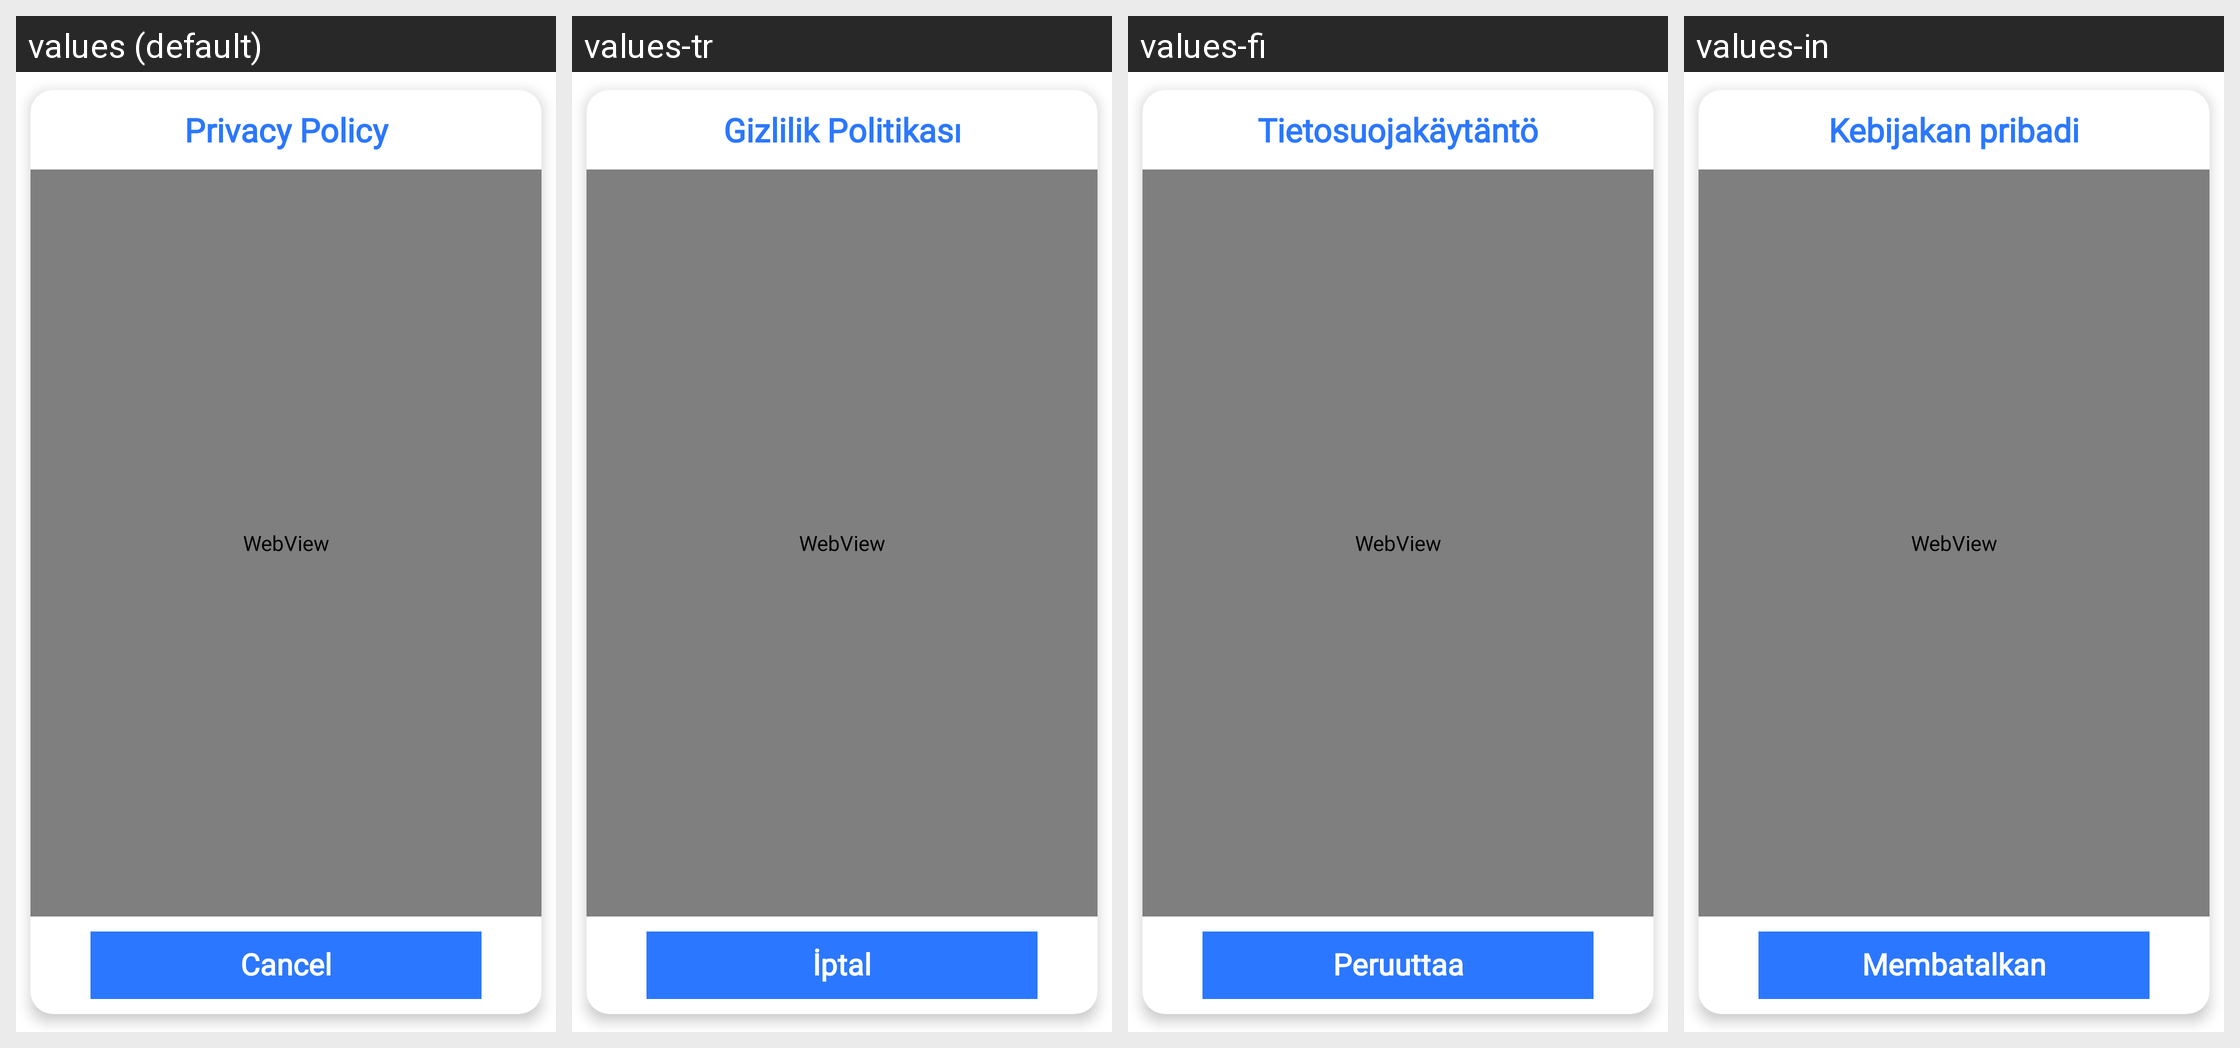

Strings drawn on this Android screen and how each of the app's shown locales translates them:
Android screen res/layout/privacy_policy.xml rendered under 4 locales, left to right: values (default), values-tr, values-fi, values-in. Device: Nexus 5 (rendered at 1080×1920; each locale shown at half size, 540×960, under a caption strip naming it); theme Theme.CastForChromeCast.
Other locales in the repository, not shown: values-es, values-fr, values-hi, values-ja, values-kr, values-no, values-ru, values-vi.
Strings drawn on this screen, with the default value and each locale's value (text and hints the layout hard-codes, and strings that could not be matched under every locale, appear in the picture but are not listed):

privacy_policy
  values: Privacy Policy
  values-tr: Gizlilik Politikası
  values-fi: Tietosuojakäytäntö
  values-in: Kebijakan pribadi

cancel
  values: Cancel
  values-tr: İptal
  values-fi: Peruuttaa
  values-in: Membatalkan
